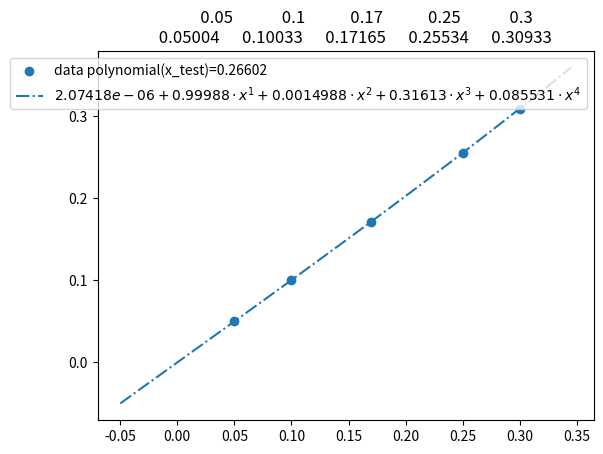

Write the Python code that produced this figure.
#!/usr/bin/env python
# -*- coding: utf8 -*-
#
# https://mybinder.org/v2/gh/VladimirChukharev/NumMethodsShorts/HEAD
# https://mybinder.org/v2/gh/VladimirChukharev/NumMethodsShorts/
# 01db198cd4ad842db03cc5fe174f3d7d92770897?urlpath=lab%2Ftree%2Flagrange.ipynb

"""Find Lagrange polynomial for given sets of points"""

import numpy as np
from scipy.interpolate import lagrange
from numpy.polynomial.polynomial import Polynomial
import matplotlib.pyplot as plt


def main() -> None:
    """Do the job"""
    # x = np.array([-1,])
    # x = np.array([-1, 0])
    # x = np.array([-1, 0, 1])
    # x = np.array([-1, 0, 1, 2])
    # x = np.array([0, 1, 2])
    # x = np.array([0, 1, 2, 1.5])
    # x = np.array([-1, 0, 1, 2, 1.5])
    # x, x_test = np.array([0.05, 0.1, 0.15, 0.2, 0.25]), 0.12
    x, x_test = np.array([0.05, 0.1, 0.17, 0.25, 0.3]), 0.26

    # y, title = x ** 3, "$x^3$"
    # y, title = x ** 4, "$x^4$"
    # 0.05004, 0.10033, 0.17165, 0.25534, 0.30933
    y, title = np.array([0.05004, 0.10033, 0.17165, 0.25534, 0.30933]), ""
    points = 5

    poly = lagrange(x[0:points], y[0:points])
    polynomial = Polynomial(poly.coef[::-1])
    coefficients = polynomial.coef
    txt: str = (f"${coefficients[0]:g} + " +
                " + ".join((f"{c:.5g} \\cdot x^{e + 1}" for e, c in enumerate(coefficients[1:]))) + "$")
    # x_new = np.arange(-1.1, 2.11, 0.1)
    x_new = np.arange(-0.05, 0.35, 0.005)
    plt.scatter(x, y, label=f"data {polynomial(x_test)=:.6g}")
    plt.plot(x_new, polynomial(x_new), label=txt, linestyle="-.")
    plt.legend()
    # plt.title(f"{title}: {''.join(str((xi, yi)) for xi, yi in zip(x, y))}.")
    # plt.title(f"{''.join(str((xi, yi)) for xi, yi in zip(x, y))}.")
    plt.title(' '.join((f"{xi:15.2g}" for xi in x)) + "\n" +
              ' '.join((f"{yi:12.6g}" for yi in y)))
    plt.show()


if __name__ == "__main__":
    main()
